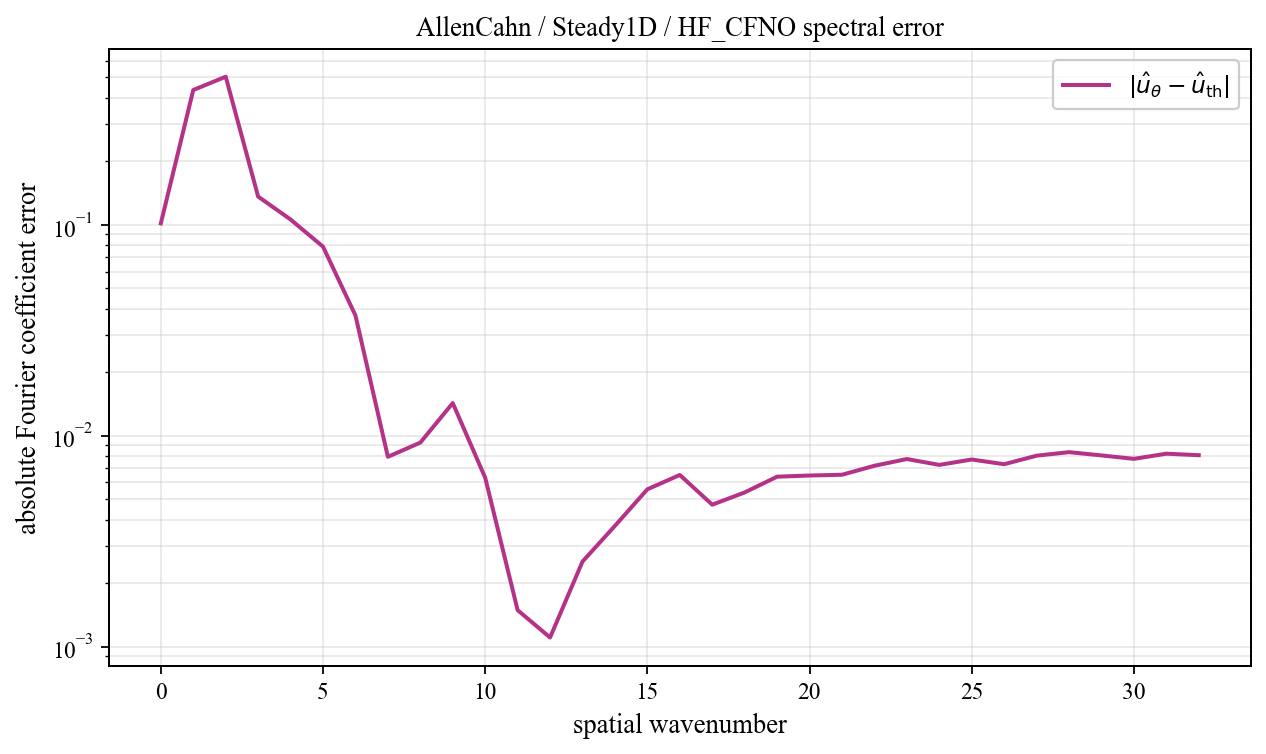

The data file committed next to this chart (first rows):
spatial_wavenumber, prediction_magnitude, theory_magnitude, absolute_coefficient_error
0, 0.3491, 0.4506, 0.1015
1, 0.4448, 0.3667, 0.4353
2, 0.3567, 0.3137, 0.5033
3, 0.1335, 0.02118, 0.1359
4, 0.09686, 0.01217, 0.1058
5, 0.07386, 0.008508, 0.07871
6, 0.04262, 0.006543, 0.03714
7, 0.009569, 0.005331, 0.007936
8, 0.008344, 0.004515, 0.009267
9, 0.01765, 0.00393, 0.01427
10, 0.009059, 0.003492, 0.006317
11, 0.003335, 0.003152, 0.001488
12, 0.001856, 0.002881, 0.001103
13, 0.00172, 0.002662, 0.002528
14, 0.002969, 0.00248, 0.003734
15, 0.005117, 0.002328, 0.005565
16, 0.007121, 0.0022, 0.006509
17, 0.005817, 0.002091, 0.004705
18, 0.005716, 0.001997, 0.005379
19, 0.007253, 0.001916, 0.006388
20, 0.007405, 0.001846, 0.006468
21, 0.007531, 0.001786, 0.006523
22, 0.008253, 0.001734, 0.007195
23, 0.008939, 0.001689, 0.007745
24, 0.008598, 0.001651, 0.007265
25, 0.009028, 0.001618, 0.007705
26, 0.008709, 0.001591, 0.00732
27, 0.009437, 0.001568, 0.008033
28, 0.009806, 0.00155, 0.008348
29, 0.009559, 0.001536, 0.008058
30, 0.00926, 0.001526, 0.007759
31, 0.009724, 0.001521, 0.008209
32, 0.009596, 0.001519, 0.008077
